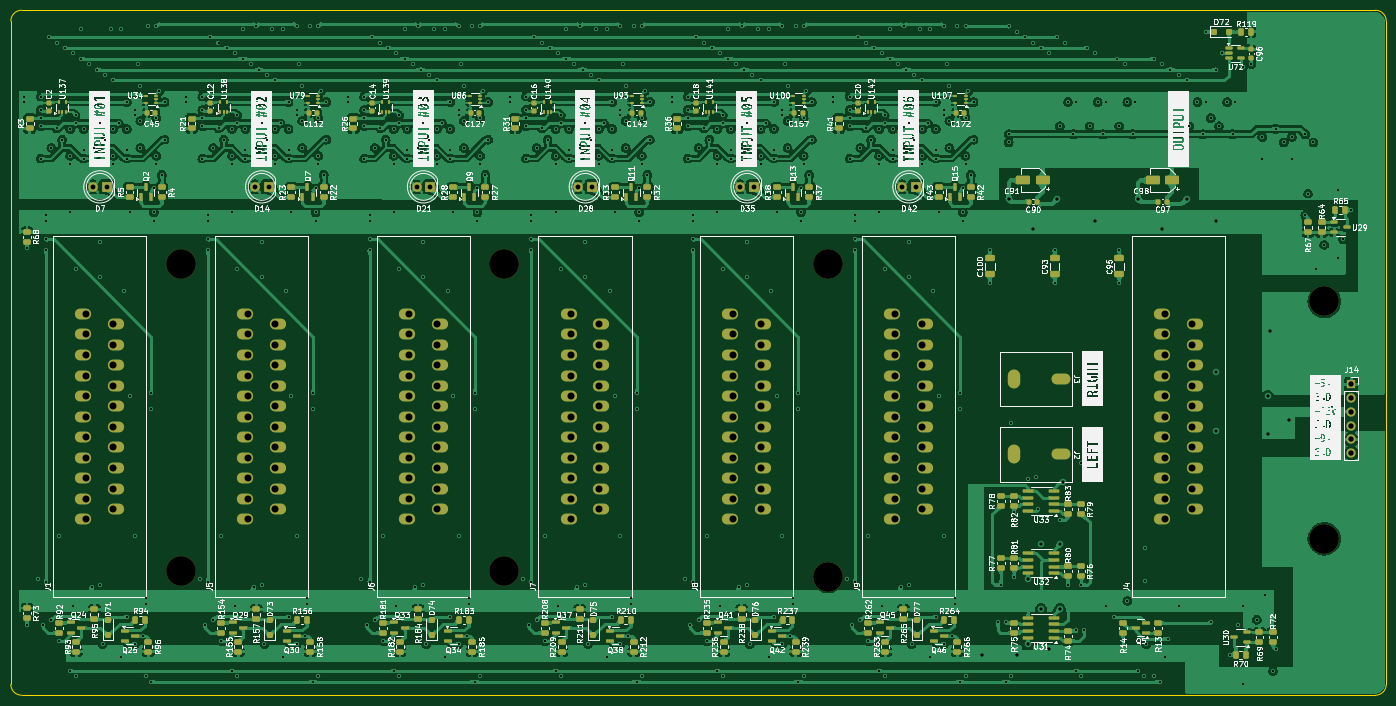
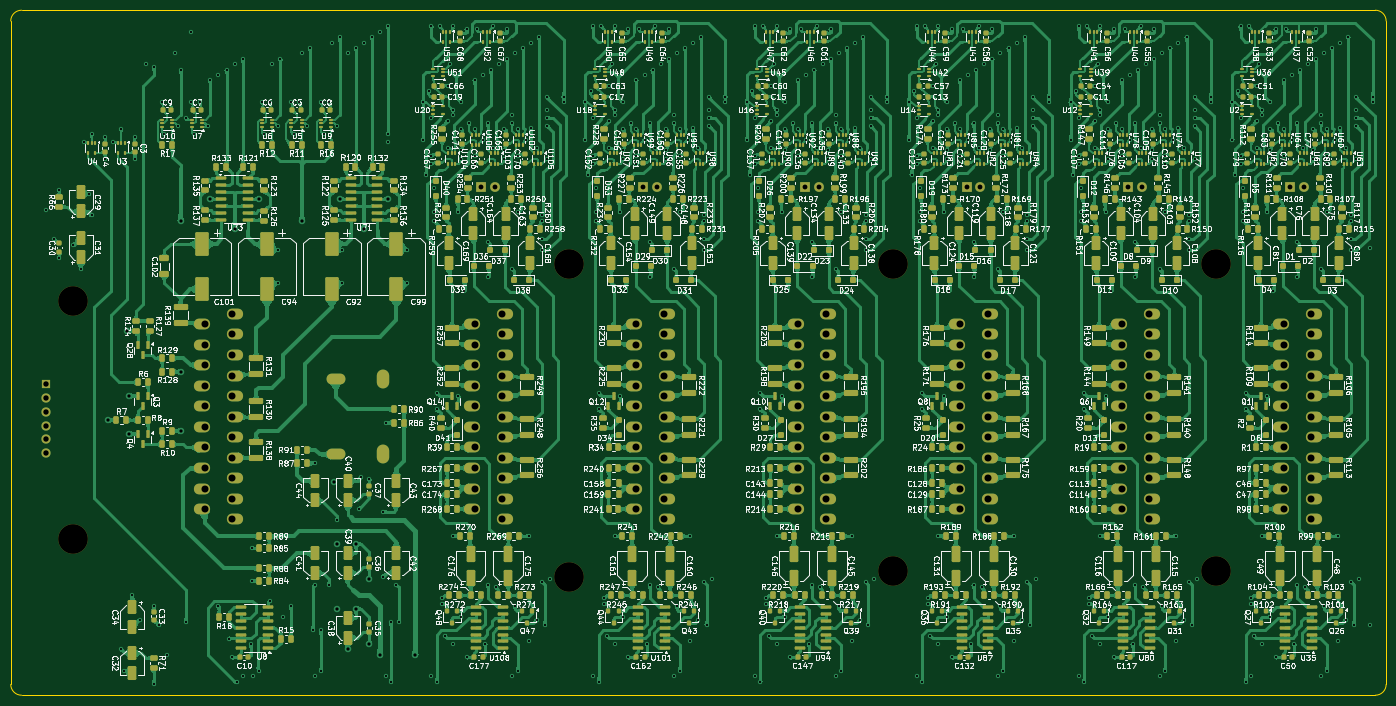
Circuit board: 11 layer files. Board 255.0 x 127.0 mm.
- bottom_copper: SCART_switcher-B_Cu.gbl (1906554 bytes)
- bottom_mask: SCART_switcher-B_Mask.gbs (41894 bytes)
- paste: SCART_switcher-B_Paste.gbp (37058 bytes)
- bottom_silk: SCART_switcher-B_Silkscreen.gbo (1060939 bytes)
- outline: SCART_switcher-Edge_Cuts.gm1 (1047 bytes)
- top_copper: SCART_switcher-F_Cu.gtl (1169221 bytes)
- top_mask: SCART_switcher-F_Mask.gts (17108 bytes)
- paste: SCART_switcher-F_Paste.gtp (12252 bytes)
- top_silk: SCART_switcher-F_Silkscreen.gto (391019 bytes)
- drill: SCART_switcher-NPTH.drl (474 bytes)
- drill: SCART_switcher-PTH.drl (14317 bytes)

=== bottom_copper: SCART_switcher-B_Cu.gbl (1906554 bytes, source omitted) ===
=== bottom_mask: SCART_switcher-B_Mask.gbs (41894 bytes, source omitted) ===
=== paste: SCART_switcher-B_Paste.gbp (37058 bytes, source omitted) ===
=== bottom_silk: SCART_switcher-B_Silkscreen.gbo (1060939 bytes, source omitted) ===
=== outline: SCART_switcher-Edge_Cuts.gm1 ===
G04 #@! TF.GenerationSoftware,KiCad,Pcbnew,8.0.8-2.fc41*
G04 #@! TF.CreationDate,2025-02-07T13:19:23+00:00*
G04 #@! TF.ProjectId,SCART_switcher,53434152-545f-4737-9769-74636865722e,rev?*
G04 #@! TF.SameCoordinates,Original*
G04 #@! TF.FileFunction,Profile,NP*
%FSLAX46Y46*%
G04 Gerber Fmt 4.6, Leading zero omitted, Abs format (unit mm)*
G04 Created by KiCad (PCBNEW 8.0.8-2.fc41) date 2025-02-07 13:19:23*
%MOMM*%
%LPD*%
G01*
G04 APERTURE LIST*
G04 #@! TA.AperFunction,Profile*
%ADD10C,0.100000*%
G04 #@! TD*
G04 APERTURE END LIST*
D10*
X12500001Y-38000001D02*
X12500001Y-160999999D01*
X265500000Y-36000000D02*
X14500001Y-36000001D01*
X267499999Y-160999999D02*
X267500000Y-38000000D01*
X14500001Y-162999999D02*
X265499999Y-162999999D01*
X14500001Y-162999999D02*
G75*
G02*
X12500001Y-160999999I-1J1999999D01*
G01*
X12500001Y-38000001D02*
G75*
G02*
X14500001Y-36000001I1999999J1D01*
G01*
X267499999Y-160999999D02*
G75*
G02*
X265499999Y-162999999I-1999999J-1D01*
G01*
X265500000Y-36000000D02*
G75*
G02*
X267500000Y-38000000I0J-2000000D01*
G01*
M02*

=== top_copper: SCART_switcher-F_Cu.gtl (1169221 bytes, source omitted) ===
=== top_mask: SCART_switcher-F_Mask.gts (17108 bytes, source omitted) ===
=== paste: SCART_switcher-F_Paste.gtp (12252 bytes, source omitted) ===
=== top_silk: SCART_switcher-F_Silkscreen.gto (391019 bytes, source omitted) ===
=== drill: SCART_switcher-NPTH.drl ===
M48
; DRILL file {KiCad 8.0.8-2.fc41} date 2025-02-07T13:19:25+0000
; FORMAT={-:-/ absolute / inch / decimal}
; #@! TF.CreationDate,2025-02-07T13:19:25+00:00
; #@! TF.GenerationSoftware,Kicad,Pcbnew,8.0.8-2.fc41
; #@! TF.FileFunction,NonPlated,1,4,NPTH
FMAT,2
INCH
; #@! TA.AperFunction,NonPlated,NPTH,ComponentDrill
T1C0.2165
%
G90
G05
T1
X1.7323Y-3.2677
X1.7323Y-5.5118
X4.0945Y-3.2677
X4.0945Y-5.5118
X6.4567Y-3.2677
X6.4567Y-5.5512
X10.0787Y-3.5433
X10.0787Y-5.2756
M30

=== drill: SCART_switcher-PTH.drl (14317 bytes, source omitted) ===
